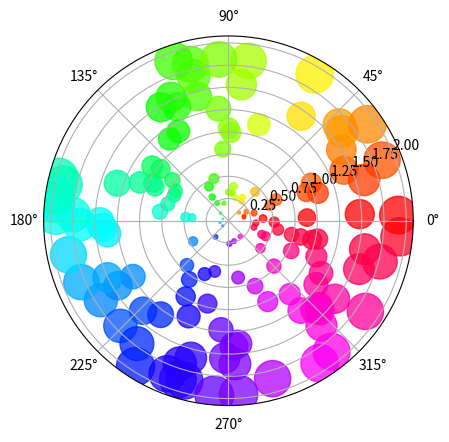

Python code for this plot:
import numpy as np
import matplotlib.pyplot as plt


# Fixing random state for reproducibility
np.random.seed(19680801)

# Compute areas and colors
N = 150
r = 2 * np.random.rand(N)
theta = 2 * np.pi * np.random.rand(N)
area = 200 * r**2
colors = theta

fig = plt.figure()
ax = fig.add_subplot(projection='polar')
c = ax.scatter(theta, r, c=colors, s=area, cmap='hsv', alpha=0.75)